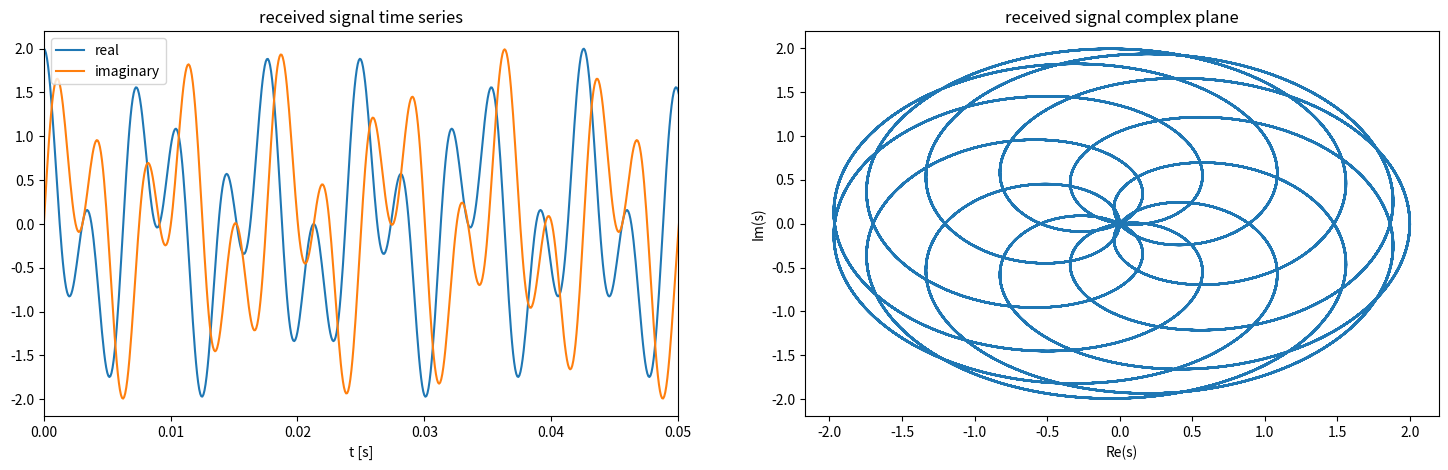
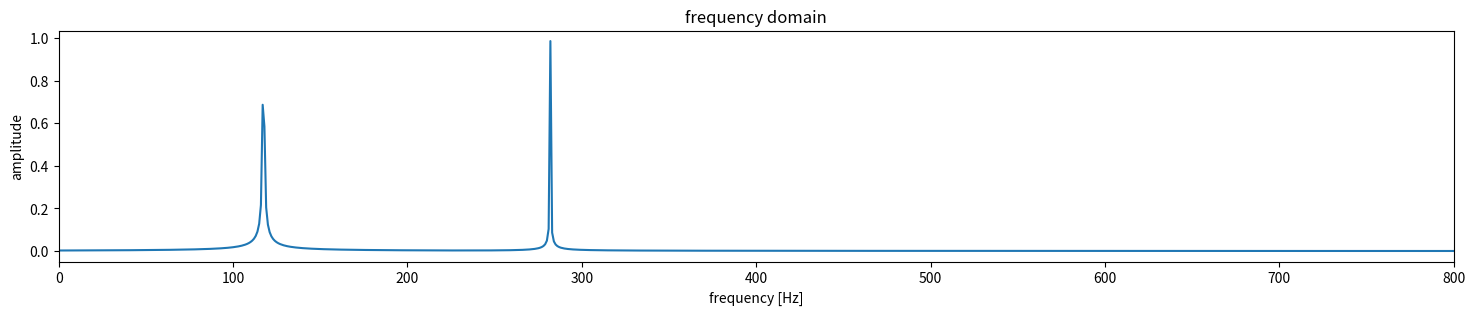
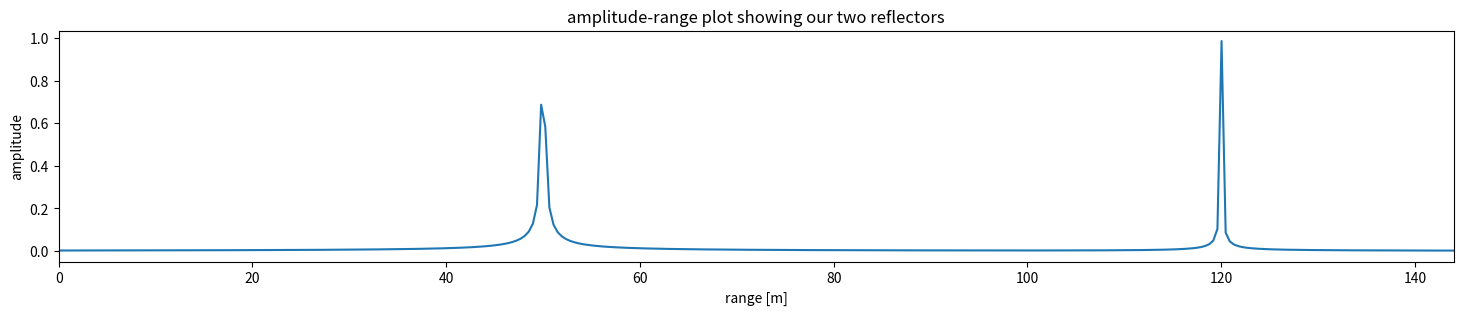
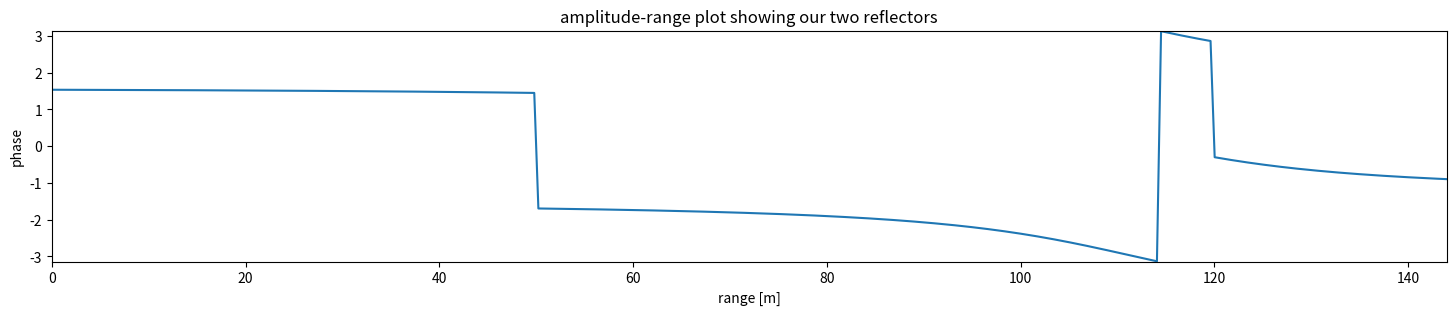
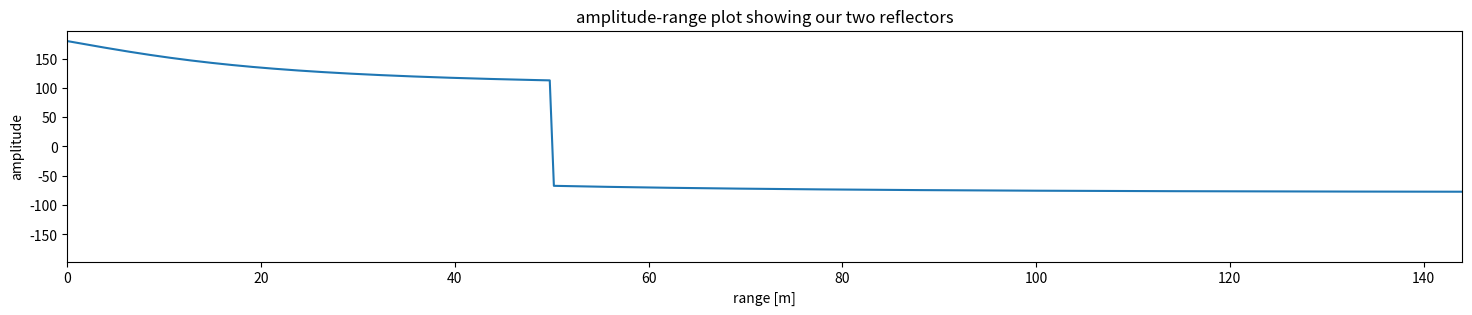

These charts were generated, in order, by the following Python code:
#!/usr/bin/env python
# coding: utf-8

# # Discrete fourier transforms and phase

# (under construction)

# This page demonstrates the use of a fourier transform to compute the range to reflectors in ApRES data. 
# 
# The idealized sinusoidal signals used in these demonstrations are intended to be simplified version of the signals recorded by ApRES. Specifically, they represent the signal obtained when the received signal is differenced with the transmitted signal. In general this results in a signal with a wide range of different frequencies. However, we will construct our synthetic signal with only two frequencies.

# In[20]:


import numpy as np
import matplotlib.pyplot as plt
from scipy.signal import argrelextrema


# ## 1. Define some reflectors
# Suppose that there are just two reflectors beneath you when you deploy ApRES. In reality there are hundreds, but we will assume there are just two.
# 
# Let's use $R$ as the range, and define the range to the two reflectors as

# In[2]:


R1 = 50.0  # units [m]
R2 = 120.0  # units [m]


# ## 2. Compute the two-way travel time to the reflectors
# The two-way radio-wave travel time in ice $\tau$ is given by
# 
# 
# ```{math}
# :label: eq:tau1
# \tau = 2R\frac{\sqrt\epsilon}{c},
# ```
# 
# where $c$ is the speed of light in a vacuum and $\epsilon$ is the dielactric constant of ice.
# 
# Next, let's use constants from {cite}`brennan_phase-sensitive_2014`, to compute $\tau$ for our two reflectors:
# 

# In[3]:


ep = 3.1
c = 299792458
tau1 = 2*R1*np.sqrt(ep)/c
tau2 = 2*R2*np.sqrt(ep)/c
print(f'tau1 is {tau1:.3e} s.')
print(f'tau2 is {tau2:.3e} s.')


# ## 3. Compute the beat frequencies we would receive from these reflectors
# Equation 1 from Brennan et al. relates the difference in frequency between the transmitted and received signals (the beat frequency; $f_d$) to $\tau$ using some configuration parameters realted to how the frequency changes during each chirp:
# 
# ```{math}
# :label: eq:f_d1
# f_d = K\tau = \frac{2\pi B \tau}{T}, 
# ```
# 
# where $K$ is the rate of frequency increase in Hz s$^{-1}$, $B$ is the bandwidth (the difference between the lowest and highest frequency covered by each chirp), and $T$ is the chirp duration. 
# 
# Again using parameters from Brennan et al., let's compute the beat frequencies we expect to receive from our two reflectors:

# In[4]:


B = 200e6           # [Hz]
T = 1               # [s]
K = B/T             # [Hz/s^2]

f1 = K*tau1     # [Hz]
f2 = K*tau2     # [Hz]

print(f'f1 = {f1:.2f} Hz.')
print(f'f2 = {f2:.2f} Hz.')


# ## 4. Construct our signal
# The signal ApRES recieves is the sum of two sinusoids. One has a frequency of `f1` and the other `f2`. 
# 
# Before computing the received signal, we need to define a sampling frequncy, which is controlled by the ApRES system (Brennan used 12 kHz),

# In[5]:


sampling_frequency = 12e3    # [Hz]


# and define a sampling vector,

# In[6]:


samplingInterval       = 1 / sampling_frequency;   # [s]
t = np.arange(0,T,samplingInterval)                # [s]


# Now we can define the signal ApRES receives

# In[7]:


s = np.exp(1j*2*np.pi*f1*t)  + np.exp(1j*(2*np.pi*f2*t))     


# Plot the signal to convince ourselves that this is an oscillatory signal.
#  
# The code below plots a small section of the real and imaginary parts of `s` on the left and both components against each other in the complex plane (on an Argand diagram) on the right.

# In[8]:


f, (ax1, ax2) = plt.subplots(1, 2, figsize=(18,5))

# the real and imaginary components of the signal in the plot on the left
ax1.plot(t,s.real,label='real')
ax1.set_title('received signal time series')
ax1.set_xlabel('t [s]')
ax1.set_xlim(0, 0.05)
ax1.plot(t,s.imag,label='imaginary')
ax1.legend()

# The Argand diagram on the right
ax2.plot(s.real,s.imag)
ax2.set_title('received signal complex plane')
ax2.set_ylabel('Im(s)');
ax2.set_xlabel('Re(s)');


# ## 5. Compute frequencies with a fourier transform
# The signal recieved by ApRES is a combination of signals from every reflector. The frequencies of these signals is directly proportional 
# to the range to the reflectors. The frequencies that make up a signal can be extracted using a fourier transform. [This video](https://www.youtube.com/watch?v=spUNpyF58B) is an incredibly clear explanation of how fourier transforms achieve this. 

# The cell below computes the discrete fourier transform of `s` and the frequency bins. By default `np.fft.fft` produces as many freqency bins as there are time-domain samples (`=len(s)`), evenly distributed between 0 Hz and the sampling frequency (12x10$^3$). Therefore the value of the frequencies is computed by multiplying the indexes by `sampling_frequency/no_of_samples`, which is equal to $1/T = 1$s. Note also that the frequency spectrum is normalized by the number of samples. 

# In[9]:


no_of_samples = len(s)
S = np.fft.fft(s)/no_of_samples         
indexes      = np.arange(no_of_samples) 
frequencies  = indexes * sampling_frequency/no_of_samples


# Next we compute the absolute value of the complex numbers in `S` and plot them against the frequencies yielding the usual depiction of frequency domain.

# In[10]:


fig,ax = plt.subplots(figsize=(18,3))
ax.set_title('frequency domain')
ax.plot(frequencies, np.abs(S))
ax.set_xlabel('frequency [Hz]')
ax.set_ylabel('amplitude')
ax.set_xlim(0, 800);


# The plot displays two peaks in spectral energy at 

# In[11]:


peaks = argrelextrema(np.abs(S), np.greater)      # this function finds local maxima  
print(f' first peak detected at {frequencies[peaks[0][0]]:.3f} Hz.')
print(f'second peak detected at {frequencies[peaks[0][1]]:.3f} Hz.')


# Notice how the frequencies are close to the frequencies we computed above (`f1` and `f2`) but because `frequencies` is quantized and (in our case) increases in 1 Hz increments, the retrieved spectral peaks are restricted to be an integer number of Hz. This is why Brennan et al. call this the coarse range measurment. 

# ## 6. Convert frequency to range

# Next we convert `frequencies` to depths using a combination of {eq}`eq:tau1` and {eq}`eq:f_d1`,
# 
# $
# f_d = 2KR\frac{\sqrt\epsilon}{c},
# $
# 
# Rearranging this expression for $R$ gives

# In[12]:


range = frequencies * c /(2*K*np.sqrt(ep))


# which allows us to produce the amplitude-range plot:

# In[13]:


fig,ax = plt.subplots(figsize=(18,3))
ax.set_title('amplitude-range plot showing our two reflectors')
ax.plot(range, np.abs(S))
ax.set_xlabel('range [m]')
ax.set_ylabel('amplitude')
ax.set_xlim(0, R2*1.2);


# ...and compute the range of the reflectors:

# In[14]:


print(f' first reflector detected at {range[peaks[0][0]]:.3f} m.')
print(f'second reflector detected at {range[peaks[0][1]]:.3f} m.')


# The retrieved ranges to the two reflectors are close to the prescribed values:

# In[15]:


print(R1) 
print(R2)


# but, again, they are a coarse measurement due to the resolution of the frequency spectrum, which in turn derives from the bandwidth, $B$ and the rate of increase in frequencies $K$. 

# ## below this is scrap

# In[16]:


phase = np.angle(S)
print(f' first reflector detected at {phase[peaks[0][0]]:.3f} rad.')
print(f'second reflector detected at {phase[peaks[0][1]]:.3f} rad.')


# In[17]:


fig,ax = plt.subplots(figsize=(18,3))
ax.set_title('amplitude-range plot showing our two reflectors')
ax.plot(range, np.angle(S))
ax.set_xlabel('range [m]')
ax.set_ylabel('phase')
ax.set_xlim(0, R2*1.2);
ax.set_ylim(-np.pi, np.pi);


# In[18]:


f_c = 300e6       # [Hz]
lam = c/np.sqrt(ep) / f_c
Rfine1 = lam * phase[peaks[0][0]]/(4*np.pi)
Rfine2 = lam * phase[peaks[0][1]]/(4*np.pi)
print(Rfine1)
print(Rfine2)


# In[19]:



# this does not recreate the phase analysis here: https://www.gaussianwaves.com/2015/11/interpreting-fft-results-obtaining-magnitude-and-phase-information/


#X2=X;%store the FFT results in another array
#%detect noise (very small numbers (eps)) and ignore them
#threshold = max(abs(X))/10000; %tolerance threshold
#X2(abs(X)<threshold) = 0; %maskout values that are below the threshold
#phase=atan2(imag(X2),real(X2))*180/pi; %phase information
#plot(f,phase); %phase vs frequencies
phi_shift = 30*np.pi/180
s = np.cos(2*np.pi*f1*t + phi_shift)

no_of_samples = len(s)
S = np.fft.fft(s)/no_of_samples         
indexes      = np.arange(no_of_samples) 
frequencies  = indexes * sampling_frequency/no_of_samples

range = frequencies * c /(2*K*np.sqrt(ep))

S2 = S
threshold =np.abs(S).max()/1000
S2[np.abs(S)<threshold] = 0
phase = np.arctan2(S2.imag,S2.real)*180/np.pi


fig,ax = plt.subplots(figsize=(18,3))
ax.set_title('amplitude-range plot showing our two reflectors')
ax.plot(range, phase)
ax.set_xlabel('range [m]')
ax.set_ylabel('amplitude')
ax.set_xlim(0, R2*1.2);

